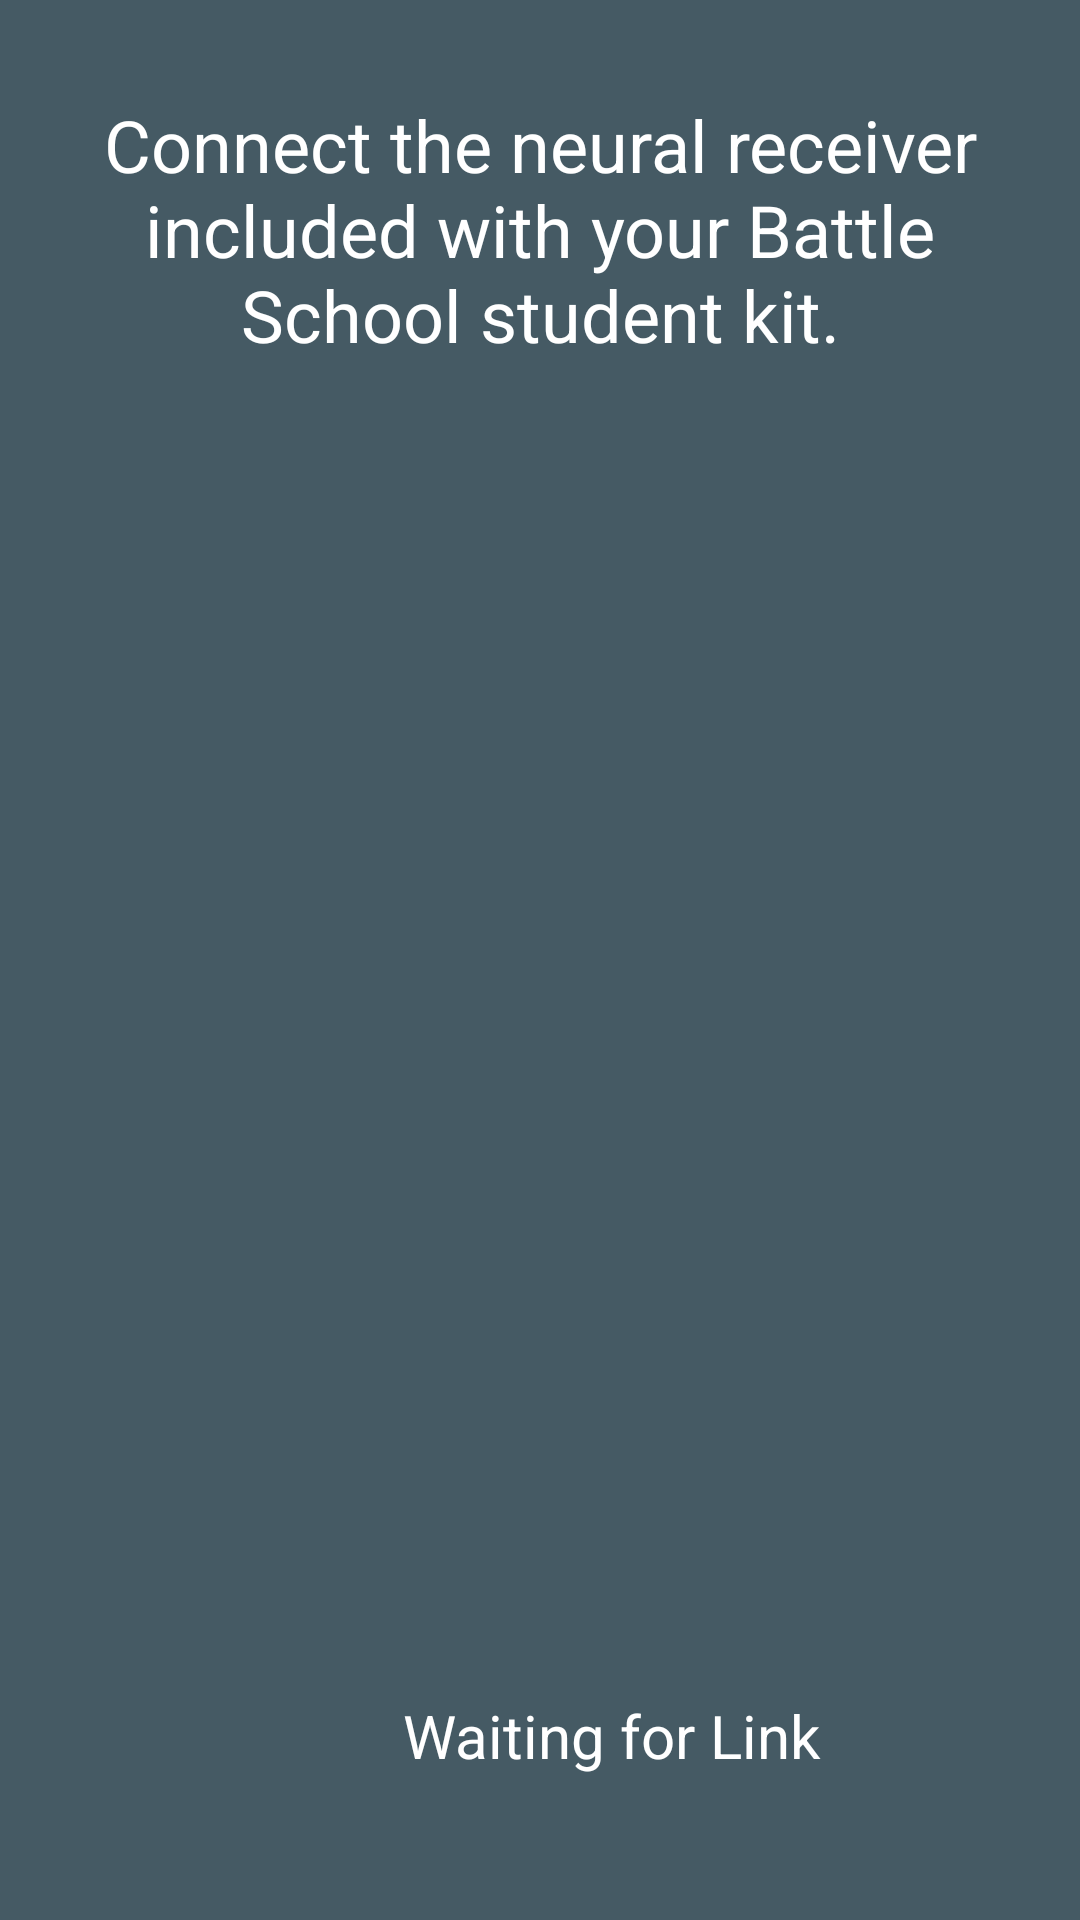

Android layout source for this screen:
<!-- AndroidManifest.xml: activity theme AppTheme.NoActionBar -->
<!-- res/layout/activity_receiver.xml -->
<RelativeLayout xmlns:android="http://schemas.android.com/apk/res/android"

    xmlns:tools="http://schemas.android.com/tools"
    android:layout_width="match_parent"
    android:layout_height="match_parent"
    tools:context="com.corey.endersgame.activity.ReceiverActivity"
    android:padding="32dp">

    <TextView
        android:gravity="center"
        android:textColor="@color/colorAccent"
        android:id="@+id/level"
        android:layout_width="wrap_content"
        android:layout_height="wrap_content"
        android:text="@string/connect"
        android:textSize="24sp"
        android:layout_alignParentTop="true"
        android:layout_alignParentStart="true" />

    <ImageView
        android:layout_width="wrap_content"
        android:layout_height="wrap_content"
        android:layout_below="@+id/level"
        android:layout_above="@+id/lin"
        android:src="@drawable/ic_usb"
        android:layout_alignEnd="@+id/level"
        android:layout_alignStart="@+id/level"
        android:scaleType="center"
        android:id="@+id/imageView"
        android:contentDescription="@string/title_activity_receiver"/>

    <LinearLayout
        android:id="@+id/lin"
        android:layout_width="match_parent"
        android:layout_height="wrap_content"
        android:orientation="horizontal"
        android:layout_alignParentBottom="true"
        android:layout_alignStart="@+id/imageView"
        android:gravity="center">
        <ProgressBar
            android:id="@+id/prog"
            android:layout_width="wrap_content"
            android:layout_height="wrap_content" />

        <ImageView
            android:id="@+id/imgConnect"
            android:layout_width="wrap_content"
            android:layout_height="wrap_content"
            android:src="@drawable/ic_check_circle"
            android:visibility="gone"
            android:contentDescription="@string/found"/>

        <TextView
            android:id="@+id/txtConnect"
            android:layout_width="wrap_content"
            android:layout_height="wrap_content"
            android:text="@string/searching"
            android:textColor="@color/colorAccent"
            android:textSize="20sp"
            android:layout_margin="16dp"/>
    </LinearLayout>

</RelativeLayout>
<!-- resources referenced by this layout -->
<resources>
  <color name="colorAccent">#ffffff</color>
  <string name="connect">Connect the neural receiver included with your Battle School student kit.</string>
  <string name="found">Connected</string>
  <string name="searching">Waiting for Link</string>
  <string name="title_activity_receiver">Connect Receiver</string>
  <style name="AppTheme.NoActionBar">
          <item name="windowActionBar">false</item>
          <item name="windowNoTitle">true</item>
          <item name="android:windowBackground">@color/colorPrimary</item>
          <item name="android:windowDrawsSystemBarBackgrounds">true</item>
          <item name="android:statusBarColor">@color/colorPrimaryDark</item>
      </style>
  <color name="colorPrimary">#455a64</color>
  <color name="colorPrimaryDark">#37474f</color>
</resources>
